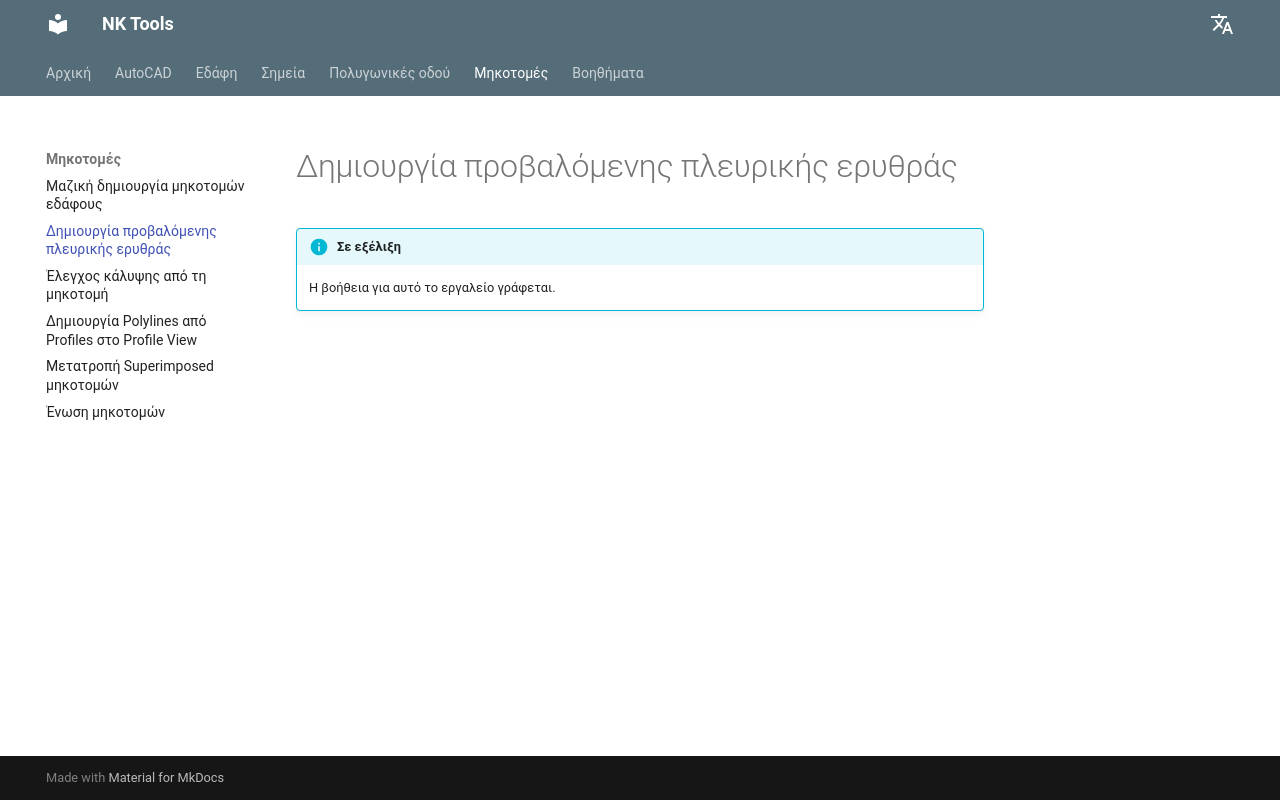

repository: nkiakas/NK-Tools-Help · page: el/profiles/create-projected-offset-profile/index.html · generator: mkdocs

# Δημιουργία προβαλόμενης πλευρικής ερυθράς

!!! info "Σε εξέλιξη"
    Η βοήθεια για αυτό το εργαλείο γράφεται.
